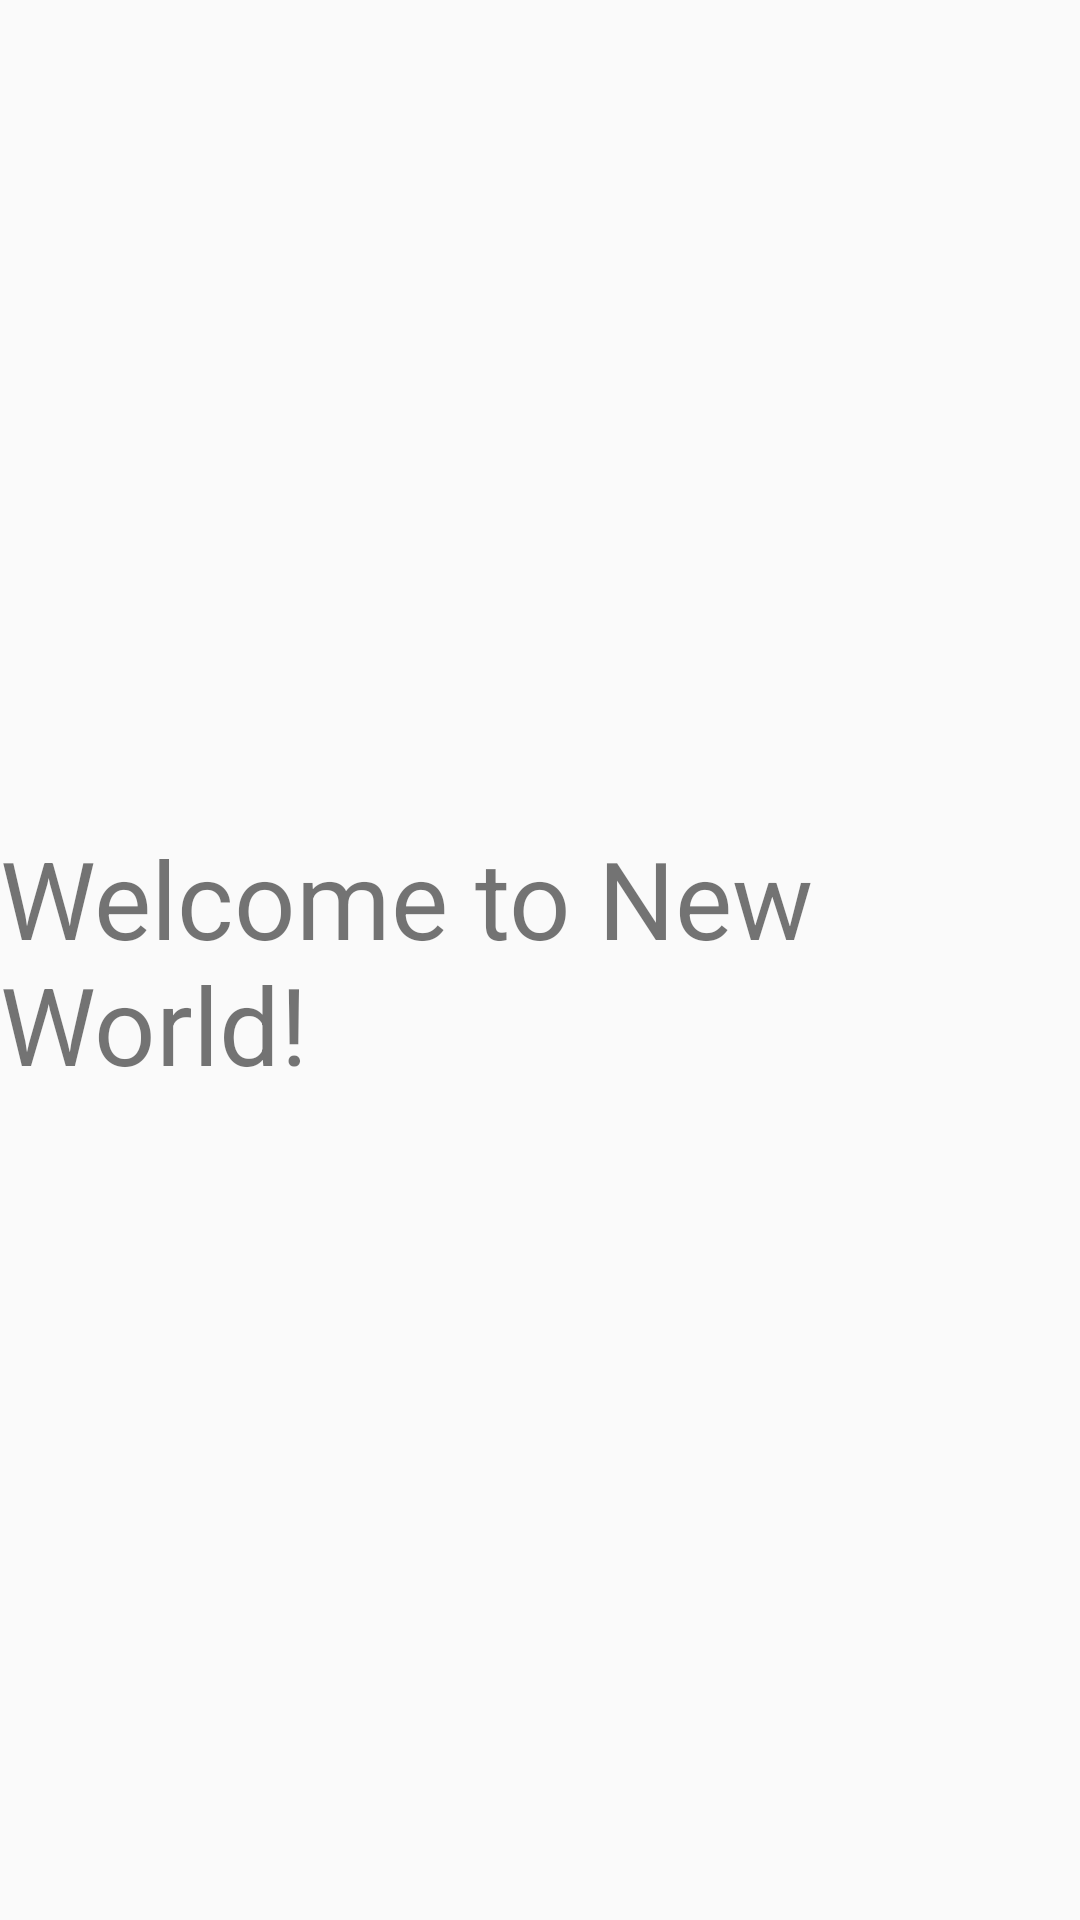

This screen was rendered from an Android layout file. Write that file and the resources it references.
<!-- AndroidManifest.xml: application theme AppTheme -->
<!-- res/layout/activity_face_recognition.xml -->
<?xml version="1.0" encoding="utf-8"?>
<androidx.constraintlayout.widget.ConstraintLayout xmlns:android="http://schemas.android.com/apk/res/android"
    xmlns:app="http://schemas.android.com/apk/res-auto"
    xmlns:tools="http://schemas.android.com/tools"
    android:layout_width="match_parent"
    android:layout_height="match_parent"
    tools:context=".FaceRecognition">

    <TextView
        android:id="@+id/faceRecognitionTv"
        android:layout_width="wrap_content"
        android:layout_height="wrap_content"
        android:text="@string/fr_home"
        android:textSize="36sp"
        app:layout_constraintBottom_toBottomOf="parent"
        app:layout_constraintEnd_toEndOf="parent"
        app:layout_constraintStart_toStartOf="parent"
        app:layout_constraintTop_toTopOf="parent" />
</androidx.constraintlayout.widget.ConstraintLayout>
<!-- resources referenced by this layout -->
<resources>
  <string name="fr_home">Welcome to New World!</string>
  <style name="AppTheme" parent="Theme.AppCompat.Light.DarkActionBar">
          
          <item name="colorPrimary">@color/colorPrimary</item>
          <item name="colorPrimaryDark">@color/colorPrimaryDark</item>
          <item name="colorAccent">@color/colorAccent</item>
      </style>
  <color name="colorPrimary">#2dbe6c</color>
  <color name="colorPrimaryDark">#00574B</color>
  <color name="colorAccent">#D81B60</color>
</resources>
